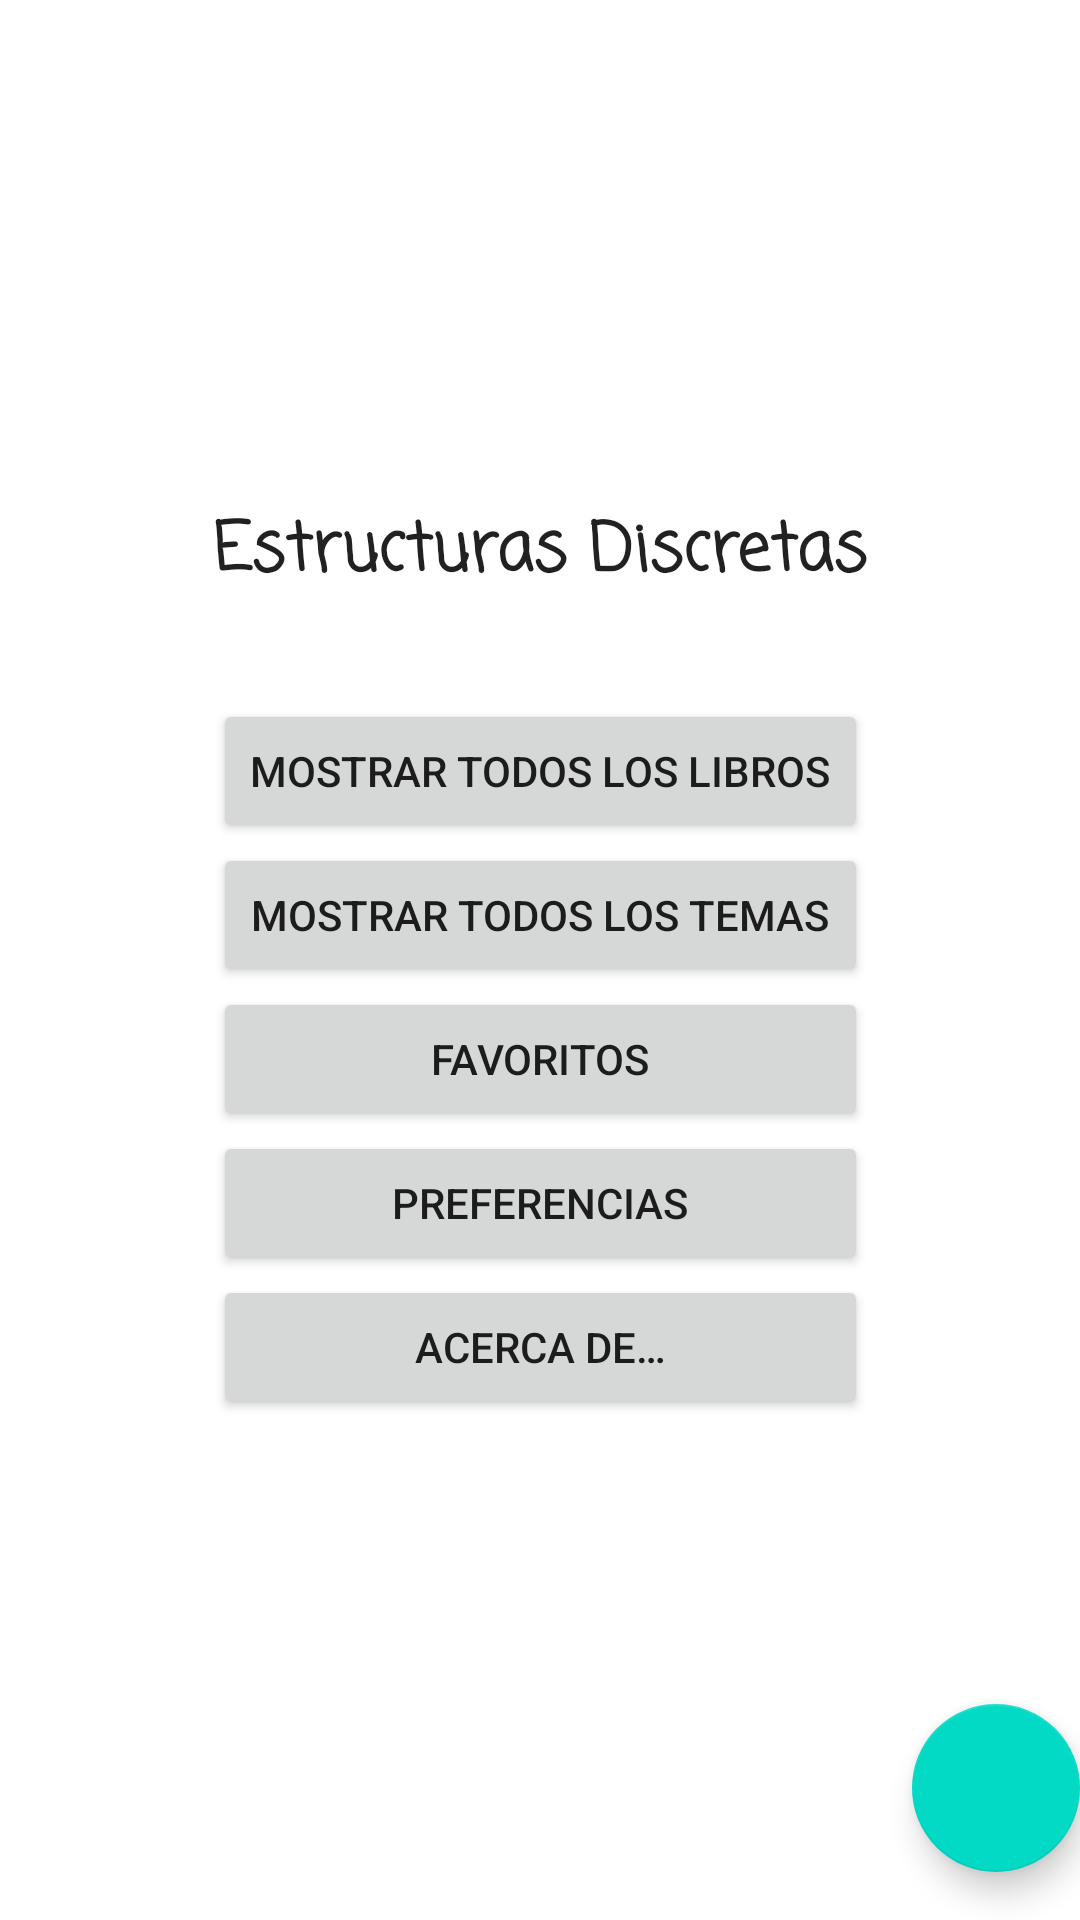

Reconstruct the res/layout file that produces this screen, plus the resources it refers to.
<!-- AndroidManifest.xml: activity theme Theme.EstructurasDiscretas.NoActionBar -->
<!-- res/layout/activity_main.xml -->
<?xml version="1.0" encoding="utf-8"?>
<androidx.coordinatorlayout.widget.CoordinatorLayout xmlns:android="http://schemas.android.com/apk/res/android"
    xmlns:app="http://schemas.android.com/apk/res-auto"
    xmlns:tools="http://schemas.android.com/tools"
    android:layout_width="match_parent"
    android:layout_height="match_parent"
    tools:context=".MainActivity">

    <androidx.constraintlayout.widget.ConstraintLayout
        android:layout_width="match_parent"
        android:layout_height="match_parent">

        <LinearLayout
            android:id="@+id/linearLayout"
            android:layout_width="wrap_content"
            android:layout_height="wrap_content"
            android:orientation="vertical"
            app:layout_constraintBottom_toBottomOf="parent"
            app:layout_constraintLeft_toLeftOf="parent"
            app:layout_constraintRight_toRightOf="parent"
            app:layout_constraintTop_toTopOf="parent">

            <TextView
                android:id="@+id/textView7"
                android:layout_width="wrap_content"
                android:layout_height="wrap_content"
                android:layout_marginBottom="32dp"
                android:fontFamily="casual"
                android:text="@string/app_name"
                android:textAppearance="@style/TextAppearance.AppCompat.Large"
                android:textStyle="bold" />

            <Button
                android:id="@+id/mostrar_todos_l"
                android:layout_width="match_parent"
                android:layout_height="wrap_content"
                android:text="@string/mostrar_todos_l"
                tools:layout_conversion_absoluteHeight="48dp"
                tools:layout_conversion_absoluteWidth="256dp"
                tools:layout_editor_absoluteX="78dp"
                tools:layout_editor_absoluteY="270dp" />

            <Button
                android:id="@+id/mostrar_todos_t"
                android:layout_width="match_parent"
                android:layout_height="wrap_content"
                android:text="@string/mostrar_todos_t"
                tools:layout_conversion_absoluteHeight="48dp"
                tools:layout_conversion_absoluteWidth="245dp"
                tools:layout_editor_absoluteX="78dp"
                tools:layout_editor_absoluteY="318dp" />

            <Button
                android:id="@+id/mostrar_favoritos"
                android:layout_width="match_parent"
                android:layout_height="wrap_content"
                android:text="@string/favoritos"
                tools:layout_conversion_absoluteHeight="48dp"
                tools:layout_conversion_absoluteWidth="256dp"
                tools:layout_editor_absoluteX="78dp"
                tools:layout_editor_absoluteY="270dp" />

            <Button
                android:id="@+id/preferencias"
                android:layout_width="match_parent"
                android:layout_height="wrap_content"
                android:text="@string/preferencias"
                tools:layout_conversion_absoluteHeight="48dp"
                tools:layout_conversion_absoluteWidth="157dp"
                tools:layout_editor_absoluteX="78dp"
                tools:layout_editor_absoluteY="366dp" />

            <Button
                android:id="@+id/acercade"
                android:layout_width="match_parent"
                android:layout_height="wrap_content"
                android:text="@string/acerca"
                tools:layout_conversion_absoluteHeight="48dp"
                tools:layout_conversion_absoluteWidth="133dp"
                tools:layout_editor_absoluteX="78dp"
                tools:layout_editor_absoluteY="414dp" />
        </LinearLayout>

    </androidx.constraintlayout.widget.ConstraintLayout>

    <com.google.android.material.floatingactionbutton.FloatingActionButton
        android:id="@+id/fab"
        android:layout_width="wrap_content"
        android:layout_height="wrap_content"
        android:layout_gravity="bottom|end"
        android:layout_marginEnd="@dimen/fab_margin"
        android:layout_marginBottom="16dp"
        android:contentDescription="@android:string/search_go"
        app:srcCompat="@drawable/ic_baseline_search_24" />

</androidx.coordinatorlayout.widget.CoordinatorLayout>
<!-- resources referenced by this layout -->
<resources>
  <string name="acerca">Acerca de…</string>
  <string name="app_name">Estructuras Discretas</string>
  <string name="favoritos">Favoritos</string>
  <string name="mostrar_todos_l">Mostrar todos los libros</string>
  <string name="mostrar_todos_t">Mostrar todos los temas</string>
  <string name="preferencias">Preferencias</string>
  <style name="Theme.EstructurasDiscretas.NoActionBar">
          <item name="windowActionBar">false</item>
          <item name="windowNoTitle">true</item>
      </style>
</resources>
